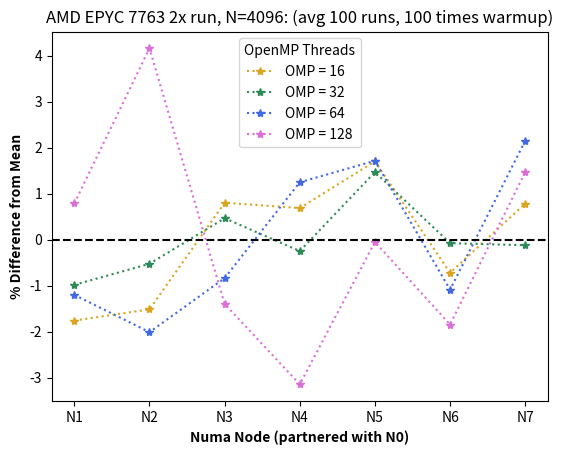

Recreate this plot in Python.
import numpy as np
import matplotlib.pyplot as plt

# Set width of bars
barWidth = 0.25

# Set heights of bars
omp16 = [590.01, 591.47, 605.39, 604.69, 610.79, 596.25, 605.27]
omp32 = [1086.08, 1091.09, 1101.96, 1094.14, 1112.95, 1096.02, 1095.52]
omp64 = [1412.38,1400.78,1417.57,1447.36,1454.03,1413.99,1460.28]
omp128 = [1399.95,1446.77,1369.61,1345.33,1388.31,1363.37,1409.40]

## Set position of bars on X axis
#r1 = 1.25 * np.arange(len(omp16))
#r2 = [x + barWidth for x in r1]
#r3 = [x + barWidth for x in r2]
#r4 = [x + barWidth for x in r3]
#
#new_bars1 = omp16 - np.mean(omp16)
#new_bars2 = omp32 - np.mean(omp32)
#new_bars3 = omp64 - np.mean(omp64)
#new_bars4 = omp128 - np.mean(omp128)
#
#fig, ax = plt.subplots()
#
#ax.axhline(np.mean(omp16), color='r', linestyle='--', label='mean-omp16')
#ax.axhline(np.mean(omp32), color='r', linestyle='--', label='mean-omp32')
#ax.axhline(np.mean(omp64), color='b', linestyle='--', label='mean-omp64')
#ax.axhline(np.mean(omp128), color='r', linestyle='--', label='mean-omp128')
#
#plt.plot(r1, omp16, 'o', label='omp16')
#plt.plot(r2, omp32, 'o', label='omp32')
#plt.plot(r3, omp64, 'o', label='omp64')
#plt.plot(r4, omp128, 'o', label='omp128')
#
# Add xticks on the middle of the group bars
#plt.xlabel('NUMA Nodes', fontweight='bold')
#plt.ylabel('GFLOPs', fontweight='bold')
#plt.title('AMD EPYC 7763 2x CPU run, nsize 4096: (metric: avg 100 runs, 100 times warmup)')
#r1 = [r+1 for r in range(len(omp16))]
#plt.xticks(r1, ['N0-N1', 'N0-N2', 'N0-N3', 'N0-N4', 'N0-N5', 'N0-N6', 'N0-N7'])
#
# Create legend & Show graphic
#plt.legend()
#plt.show()

#-# Total Plot
omp16M = np.mean(omp16)
omp32M = np.mean(omp32)
omp64M = np.mean(omp64)
omp128M = np.mean(omp128)

fig, ax = plt.subplots()
aBar,bBar,cBar,dBar = plt.bar([1,2,3,4],[omp16M,omp32M,omp64M,omp128M])
aBar.set_facecolor('goldenrod')
bBar.set_facecolor('seagreen')
cBar.set_facecolor('royalblue')
dBar.set_facecolor('orchid')
ax.title.set_text('AMD EPYC 7763 2x run, N=4096: (avg 100 runs, 100 times warmup)')

plt.ylabel('GFLOPs', fontweight='bold')
plt.xlabel('OpenMP Threads', fontweight='bold')
plt.xticks([1,2,3,4],['16','32','64','128'])
plt.ylim(0,1600)

plt.show()
plt.close()

#-# Differences Plot
omp16D = (omp16 - omp16M) / omp16M * 100
omp32D = (omp32 - omp32M) / omp32M * 100
omp64D = (omp64 - omp64M) / omp64M * 100
omp128D = (omp128 - omp128M) / omp128M * 100

fig, ax = plt.subplots()
plt.plot(omp16D,'*:',color='goldenrod',label='OMP = 16')
plt.plot(omp32D,'*:',color='seagreen',label='OMP = 32')
plt.plot(omp64D,'*:',color='royalblue',label='OMP = 64')
plt.plot(omp128D,'*:',color='orchid',label='OMP = 128')
ax.axhline(0, color='k', linestyle='--')

plt.ylabel('% Difference from Mean', fontweight='bold')
plt.xlabel('Numa Node (partnered with N0)', fontweight='bold')
plt.xticks([0,1,2,3,4,5,6],['N1','N2','N3','N4','N5','N6','N7'])
plt.title('AMD EPYC 7763 2x run, N=4096: (avg 100 runs, 100 times warmup)')
plt.legend(title='OpenMP Threads')
plt.show()